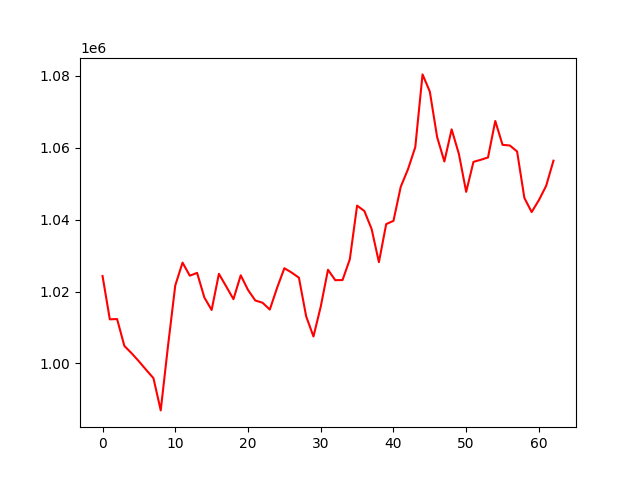

Source data for this figure (header and first rows):
account_value, date, daily_return
1024308, 2023-04-13, 
1012266, 2023-04-14, -0.01176
1012347, 2023-04-17, 7.93123525602013e-05
1004873, 2023-04-18, -0.007382
1002833, 2023-04-19, -0.00203
1000599, 2023-04-20, -0.002227
998210, 2023-04-21, -0.002388
995912, 2023-04-24, -0.002302
986944, 2023-04-25, -0.009004
1004854, 2023-04-26, 0.01815
1021703, 2023-04-27, 0.01677
1028033, 2023-04-28, 0.006196
1024399, 2023-05-01, -0.003535
1025189, 2023-05-02, 0.0007715
1018332, 2023-05-03, -0.006688
1014870, 2023-05-04, -0.0034
1024916, 2023-05-05, 0.009899
1021420, 2023-05-08, -0.003411
1017880, 2023-05-09, -0.003466
1024511, 2023-05-10, 0.006514
1020449, 2023-05-11, -0.003965
1017511, 2023-05-12, -0.00288
1016881, 2023-05-15, -0.0006186
1014993, 2023-05-16, -0.001857
1021030, 2023-05-17, 0.005948
1026481, 2023-05-18, 0.005339
1025276, 2023-05-19, -0.001174
1023854, 2023-05-22, -0.001387
1013073, 2023-05-23, -0.01053
1007496, 2023-05-24, -0.005506
1015797, 2023-05-25, 0.008239
1026050, 2023-05-26, 0.01009
1023155, 2023-05-30, -0.002821
1023192, 2023-05-31, 3.5618248051205725e-05
1028968, 2023-06-01, 0.005645
1043889, 2023-06-02, 0.0145
1042391, 2023-06-05, -0.001435
1037363, 2023-06-06, -0.004823
1028164, 2023-06-07, -0.008868
1038745, 2023-06-08, 0.01029
1039647, 2023-06-09, 0.0008682
1049108, 2023-06-12, 0.0091
1054022, 2023-06-13, 0.004683
1060140, 2023-06-14, 0.005804
1080378, 2023-06-15, 0.01909
1075601, 2023-06-16, -0.004422
1062996, 2023-06-20, -0.01172
1056153, 2023-06-21, -0.006438
1065094, 2023-06-22, 0.008466
1058236, 2023-06-23, -0.006439
1047716, 2023-06-26, -0.009941
1056059, 2023-06-27, 0.007963
1056627, 2023-06-28, 0.0005381
1057283, 2023-06-29, 0.0006202
1067421, 2023-06-30, 0.009589
1060786, 2023-07-03, -0.006216
1060607, 2023-07-05, -0.0001683
1058946, 2023-07-06, -0.001567
1046036, 2023-07-07, -0.01219
1042100, 2023-07-10, -0.003762
... 3 more rows
